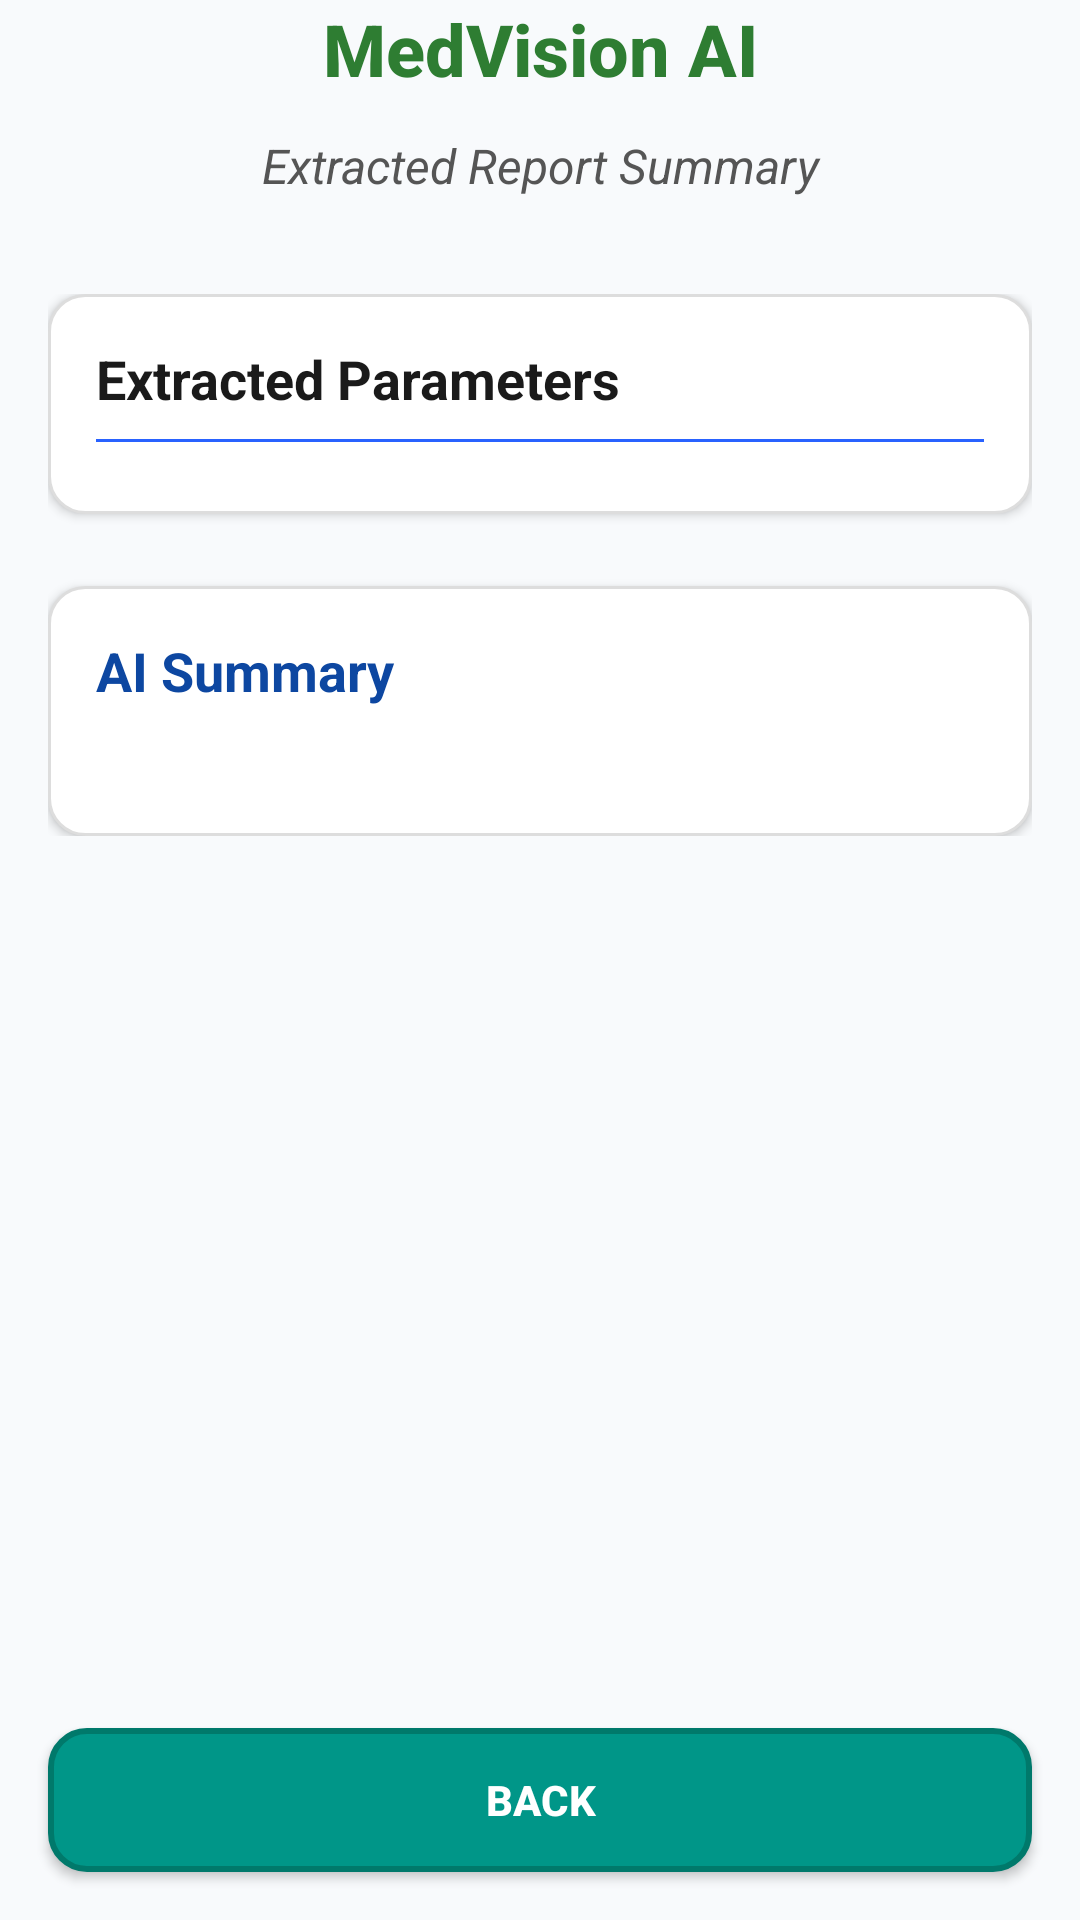

Layout XML and referenced resources for this Android screen:
<!-- AndroidManifest.xml: application theme AppTheme -->
<!-- res/layout/activity_summary.xml -->
<?xml version="1.0" encoding="utf-8"?>
<LinearLayout
    xmlns:android="http://schemas.android.com/apk/res/android"
    xmlns:app="http://schemas.android.com/apk/res-auto"
    android:layout_width="match_parent"
    android:layout_height="match_parent"
    android:orientation="vertical"
    android:background="@color/colorBackground">

    
    
    
    
    
    
    
    
    
    
    
    <TextView
        android:id="@+id/tvAppTitle"
        android:layout_width="match_parent"
        android:layout_height="wrap_content"
        android:text="MedVision AI"
        android:textSize="24sp"
        android:textStyle="bold"
        android:gravity="center"
        android:textColor="#2E7D32"
        android:paddingBottom="12dp"
        android:fontFamily="sans-serif-medium" />

    <TextView
        android:id="@+id/tvSubTitle"
        android:layout_width="match_parent"
        android:layout_height="wrap_content"
        android:text="Extracted Report Summary"
        android:textSize="16sp"
        android:textStyle="italic"
        android:gravity="center"
        android:textColor="#555555"
        android:paddingBottom="16dp" />


    
    <ScrollView
        android:layout_width="match_parent"
        android:layout_height="0dp"
        android:layout_weight="1"
        android:padding="@dimen/spacing_md">

        <LinearLayout
            android:layout_width="match_parent"
            android:layout_height="wrap_content"
            android:orientation="vertical"
            android:gravity="center_horizontal">

            
            <LinearLayout
                android:layout_width="match_parent"
                android:layout_height="wrap_content"
                android:orientation="vertical"
                android:background="@drawable/rounded_card"
                android:padding="@dimen/spacing_md"
                android:elevation="2dp">

                <TextView
                    android:layout_width="wrap_content"
                    android:layout_height="wrap_content"
                    android:text="Extracted Parameters"
                    android:textAppearance="@style/TextAppearance.AppCompat.Medium"
                    android:textStyle="bold"
                    android:textColor="@color/textPrimary"
                    android:layout_marginBottom="@dimen/spacing_sm" />

                <View
                    android:layout_width="match_parent"
                    android:layout_height="1dp"
                    android:background="@color/colorPrimary"
                    android:layout_marginBottom="@dimen/spacing_sm" />

                
                <TableLayout
                    android:id="@+id/tableExtractedData"
                    android:layout_width="match_parent"
                    android:layout_height="wrap_content"
                    android:stretchColumns="1" />
            </LinearLayout>

            
            <LinearLayout
                android:layout_width="match_parent"
                android:layout_height="wrap_content"
                android:orientation="vertical"
                android:background="@drawable/rounded_card"
                android:padding="@dimen/spacing_md"
                android:layout_marginTop="@dimen/spacing_lg"
                android:elevation="2dp">

                <TextView
                    android:layout_width="wrap_content"
                    android:layout_height="wrap_content"
                    android:text="AI Summary"
                    android:textAppearance="@style/TextAppearance.AppCompat.Medium"
                    android:textStyle="bold"
                    android:textColor="@color/colorPrimaryDark"
                    android:layout_marginBottom="@dimen/spacing_sm" />

                <TextView
                    android:id="@+id/tvSummaryContent"
                    android:layout_width="match_parent"
                    android:layout_height="wrap_content"
                    android:textColor="@color/textSecondary"
                    android:lineSpacingExtra="6dp" />
            </LinearLayout>
        </LinearLayout>
    </ScrollView>

    
    <Button
        android:id="@+id/btn_back"
        android:layout_width="match_parent"
        android:layout_height="wrap_content"
        android:text="Back"
        android:textStyle="bold"
        android:textColor="@android:color/white"
        android:background="@drawable/button_teal_background"
        android:layout_margin="@dimen/spacing_md"
        android:layout_gravity="center_horizontal"/>
</LinearLayout>
<!-- resources referenced by this layout -->
<resources>
  <color name="colorBackground">#F8FAFC</color>
  <color name="colorPrimary">#2962FF</color>
  <color name="colorPrimaryDark">#0D47A1</color>
  <color name="textPrimary">#1A1A1A</color>
  <color name="textSecondary">#5F6368</color>
  <dimen name="spacing_lg">24dp</dimen>
  <dimen name="spacing_md">16dp</dimen>
  <dimen name="spacing_sm">8dp</dimen>
  <!-- drawable rounded_card (drawable) -->
  <?xml version="1.0" encoding="utf-8"?>
  <shape xmlns:android="http://schemas.android.com/apk/res/android"
      android:shape="rectangle">
  
      
      <solid android:color="@color/colorSurface" />
  
      
      <corners android:radius="12dp" />
  
      
      <stroke
          android:width="1dp"
          android:color="#DDDDDD" />
  
      
      <padding
          android:left="8dp"
          android:top="8dp"
          android:right="8dp"
          android:bottom="8dp"/>
  </shape>
  <style name="AppTheme" parent="Theme.MaterialComponents.DayNight.NoActionBar">
          
          <item name="colorPrimary">@color/colorPrimary</item>
          <item name="colorPrimaryVariant">@color/colorPrimaryDark</item>
          <item name="colorOnPrimary">@color/colorOnPrimary</item>
  
          <item name="colorSecondary">@color/colorSecondary</item>
          <item name="colorOnSecondary">@color/colorOnSecondary</item>
  
          
          <item name="android:colorBackground">@color/colorBackground</item>
          <item name="colorSurface">@color/colorSurface</item>
          <item name="colorOnSurface">@color/colorOnSurface</item>
  
          
          <item name="colorError">@color/colorError</item>
          <item name="colorOnError">@color/colorOnError</item>
  
          
          <item name="android:textColorPrimary">@color/textPrimary</item>
          <item name="android:textColorSecondary">@color/textSecondary</item>
  
          
          <item name="materialButtonStyle">@style/Widget.App.MaterialButton</item>
          <item name="cardViewStyle">@style/Widget.App.CardView</item>
      </style>
  <color name="colorTealDark">#00796B</color>
  <color name="colorTeal">#009688</color>
  <color name="colorSurface">#FFFFFF</color>
  <color name="colorOnPrimary">#FFFFFF</color>
  <color name="colorSecondary">#00C853</color>
  <color name="colorOnSecondary">#FFFFFF</color>
  <color name="colorOnSurface">#1A1A1A</color>
  <color name="colorError">#D50000</color>
  <color name="colorOnError">#FFFFFF</color>
  <style name="Widget.App.MaterialButton" parent="Widget.MaterialComponents.Button">
          <item name="android:layout_height">48dp</item>
          <item name="android:layout_width">wrap_content</item>
          <item name="android:textAllCaps">false</item>
          <item name="android:padding">12dp</item>
          <item name="cornerRadius">8dp</item>
          <item name="android:textColor">@color/colorOnPrimary</item>
      </style>
  <style name="Widget.App.CardView" parent="Widget.MaterialComponents.CardView">
          <item name="cardCornerRadius">12dp</item>
          <item name="cardElevation">4dp</item>
          <item name="cardUseCompatPadding">true</item>
      </style>
</resources>
